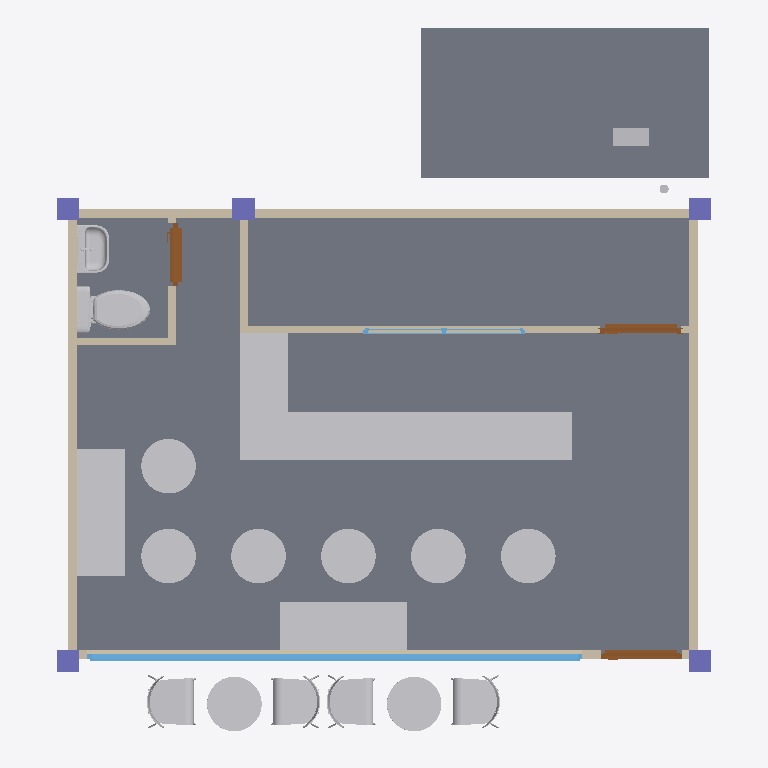
Plan cut of the same IFC building model at storey 'GF' (level 0.00 m, cut at 1.40 m), seen from above with north up, elements coloured by IFC class (only those large enough to see are counted): 21 other elements (light grey), 8 walls (beige), 5 columns (violet), 3 doors (brown), 2 slabs (grey), 2 windows (light blue). Cut surfaces are drawn darker.
Extent 7.3 m × 7.9 m × 4.2 m (x, y, z). Storeys (3): GF at 0.00 m; Ducting at 3.00 m; Piping at 3000.00 m. Elements (74): 18 IfcFurniture, 12 IfcWall, 9 IfcPipeSegment, 7 IfcPipeFitting, 5 IfcColumn, 4 IfcDuctSegment, 4 IfcSlab, 3 IfcDoor, 3 IfcDuctFitting, 2 IfcFurnishingElement, 2 IfcSanitaryTerminal, 2 IfcWindow.

HEADER;
FILE_DESCRIPTION(('ViewDefinition[DesignTransferView]'),'2;1');
FILE_NAME('mini-capstone.ifc','2026-10-29T13:50:31+08:00',(''),(''),'IfcOpenShell 0.8.5-post1','Bonsai 0.8.5-post1','Nobody');
FILE_SCHEMA(('IFC4'));
ENDSEC;
DATA;
#1=IFCPROJECT('3I1JQV_NnBbxigyeXbwkiW',$,'My Project',$,$,$,$,(#10,#22),#5);
#27=IFCSITE('1WhAK7ogD2PRFlxpY3zCJt',$,'My Site',$,$,#50,$,$,$,$,$,$,$,$);
#33=IFCBUILDING('1vqEMiO8DBnfqzvRfS73Qw',$,'My Building',$,$,#56,$,$,$,$,$,$);
#39=IFCBUILDINGSTOREY('2DBOwfF6z42Bv5uHgLSyH9',$,'GF',$,$,#62,$,$,$,$);
#127514=IFCBUILDINGSTOREY('1zWyuGDzzC3QVmlYYDcT5t',$,'Ducting',$,$,#127769,$,$,$,$);
#127531=IFCBUILDINGSTOREY('1$ON98zqXByPAtJWFyPx0E',$,'Piping',$,$,#127774,$,$,$,$);
#70=IFCSLAB('0ZB13hAHvCfBYQegmGDA6i',$,'Slab',$,$,#2563,#86,$,$);
#124211=IFCSLAB('2XZh$b8ZD2y8YuEefzGVjX',$,'Slab',$,$,#124242,#124222,$,$);
#2933=IFCFURNITURE('0lpK1Dye9FZ8YNfO1GIUJh',$,'Counter.001',$,$,#2950,#2934,$,.DESK.);
#2944=IFCFURNITURE('2wlIFr7jH3beB1zh0X882F',$,'Counter.002',$,$,#2955,#2945,$,.DESK.);
#129516=IFCFURNITURE('0rIMZ3xyPEJh7XHQWGs$JZ',$,'Counter.005',$,$,#129573,#129522,$,.DESK.);
#129574=IFCFURNITURE('1b6X2lksTEUxfcyFvxvPBK',$,'Counter.005',$,$,#129594,#129580,$,.DESK.);
#151=IFCWALL('1PJqrxzrD1$evzX9DBz60t',$,'Wall',$,$,#298,#157,$,$);
#126=IFCWALL('331IbG6_D32filqSnTqA2m',$,'Wall',$,$,#137,#132,$,$);
#176=IFCWALL('3zF3d1mZz6VOGU_QVAkL8L',$,'Wall',$,$,#330,#182,$,$);
#3424=IFCWINDOW('2wDrX1V5D3LOeF7qM9lduG',$,'Window',$,$,#4297,#3433,$,1420.2991724014282,5501.453399658203,$,.SINGLE_PANEL.,$);
#7247=IFCSANITARYTERMINAL('0nAHuKvF18i9MgyE7OBjrZ',$,'Toilet',$,$,#7523,#7248,$,.BATH.);
#2424=IFCWALL('2PZ_bw2zHALxgs9KbIPgnM',$,'Wall',$,$,#2558,#2430,$,$);
#74208=IFCFURNITURE('34Cb5_ql95seIYoXBqV_k$',$,'Table',$,$,#77478,#74214,$,.CHAIR.);
#80745=IFCFURNITURE('1tozvhC1v6Re9Xdlyd3vId',$,'Table',$,$,#84020,#80751,$,.CHAIR.);
#48033=IFCFURNITURE('3WZIdylrP53hJI1x09U3db',$,'Table',$,$,#48049,#48034,$,.CHAIR.);
#87361=IFCFURNITURE('0Eo$9D06z76eQNMyZTYsrs',$,'Table',$,$,#123799,#87367,$,.CHAIR.);
#70937=IFCFURNITURE('3N7V$NX_j5CO9lEjcxJ9wY',$,'Table',$,$,#74207,#70943,$,.CHAIR.);
#67666=IFCFURNITURE('3Y7sBNhNz0QhJ8A3ESmo2p',$,'Table',$,$,#70936,#67672,$,.CHAIR.);
#84095=IFCFURNITURE('1xVXr39oL2bhFeIQVrq7Tj',$,'Table',$,$,#123794,#84101,$,.CHAIR.);
#77479=IFCFURNITURE('0LEW0vodT1lPJxYcQ87JnP',$,'Table',$,$,#84015,#77485,$,.CHAIR.);
#100=IFCWALL('1t1moY1Av7dAWhQVF4kFjT',$,'Wall',$,$,#362,#107,$,$);
#95478=IFCFURNITURE('2lXqlfTTD3UOjexnIh_gHE',$,'Seat_Black_Ash',$,$,#123779,#95484,$,.CHAIR.);
#95471=IFCFURNITURE('2A3P90LCn8YeET_oUoMlCR',$,'Seat_Black_Ash',$,$,#123774,#95472,$,.CHAIR.);
#109967=IFCFURNITURE('3GmX5RYlD6tOM2KVlkK0zQ',$,'Seat_Black_Ash',$,$,#123784,#109973,$,.CHAIR.);
#114800=IFCFURNITURE('34BlZwdCzBmvSs9$Q2wr65',$,'Seat_Black_Ash',$,$,#123789,#114806,$,.CHAIR.);
#43655=IFCSANITARYTERMINAL('12T9ZRgRX1weRZLcwmghNb',$,'Sink',$,$,#43661,#43656,$,.BATH.);
#2462=IFCWALL('2CZu$O9F58CgBNNvUw79u8',$,'Wall',$,$,#2509,#2468,$,$);
#2988=IFCDOOR('0NRQYIwPLCiPA0rK1yUQgx',$,'Door',$,$,#3186,#2997,$,2000.0,899.9999761581421,$,.SINGLE_SWING_RIGHT.,$);
#1289=IFCDOOR('0PvELOU0HB9vn6dgnbpqzZ',$,'Door',$,$,#7518,#1298,$,2000.0,700.0000476837158,$,.SLIDING_TO_RIGHT.,$);
#2720=IFCDOOR('2JzhehDU16RvDuaD5sN3CX',$,'Door',$,$,#2918,#2729,$,2000.0,899.9999761581421,$,.SINGLE_SWING_RIGHT.,$);
#465=IFCWALL('3UQ1Vs_kHEp9adFgLdYQnx',$,'Wall',$,$,#560,#471,$,$);
#128214=IFCDUCTSEGMENT('0cmjoMFjP7huw8MCrlXM9l',$,'DuctSegment',$,$,#128290,#128250,$,$);
#4541=IFCCOLUMN('12b86SBvv7YODagG45wEwf',$,'Column',$,$,#4666,#4552,$,$);
#382=IFCWALL('1owADx6u511AFF7unXrHyq',$,'Wall',$,$,#438,#389,$,$);
#4563=IFCCOLUMN('00ChGFEaHFZwBQvGZX6NrE',$,'Column',$,$,#90641,#4574,$,$);
#4585=IFCCOLUMN('3I5JAEpNTErBc64aDPfsiB',$,'Column',$,$,#4696,#4596,$,$);
#4481=IFCCOLUMN('1IxkICYBP5hfcw33J$EIIS',$,'Column',$,$,#4636,#4493,$,$);
#4514=IFCCOLUMN('0eEY2grY19TAqCPycsYvAw',$,'Column',$,$,#4651,#4525,$,$);
#1634=IFCWINDOW('3yC$IEwOfASxft_U$CMuyJ',$,'Window',$,$,#2543,#1643,$,600.0000238418579,1800.0000715255737,$,.DOUBLE_PANEL_VERTICAL.,$);
#128060=IFCPIPESEGMENT('22FXYx$vf6KAAlczvfLY2Q',$,'PipeSegment',$,$,#128208,#128096,$,$);
#44755=IFCFURNISHINGELEMENT('2IcXmn6418W9qgIOgFlav0',$,'Mirror',$,$,#44761,#44756,$);
ENDSEC;
